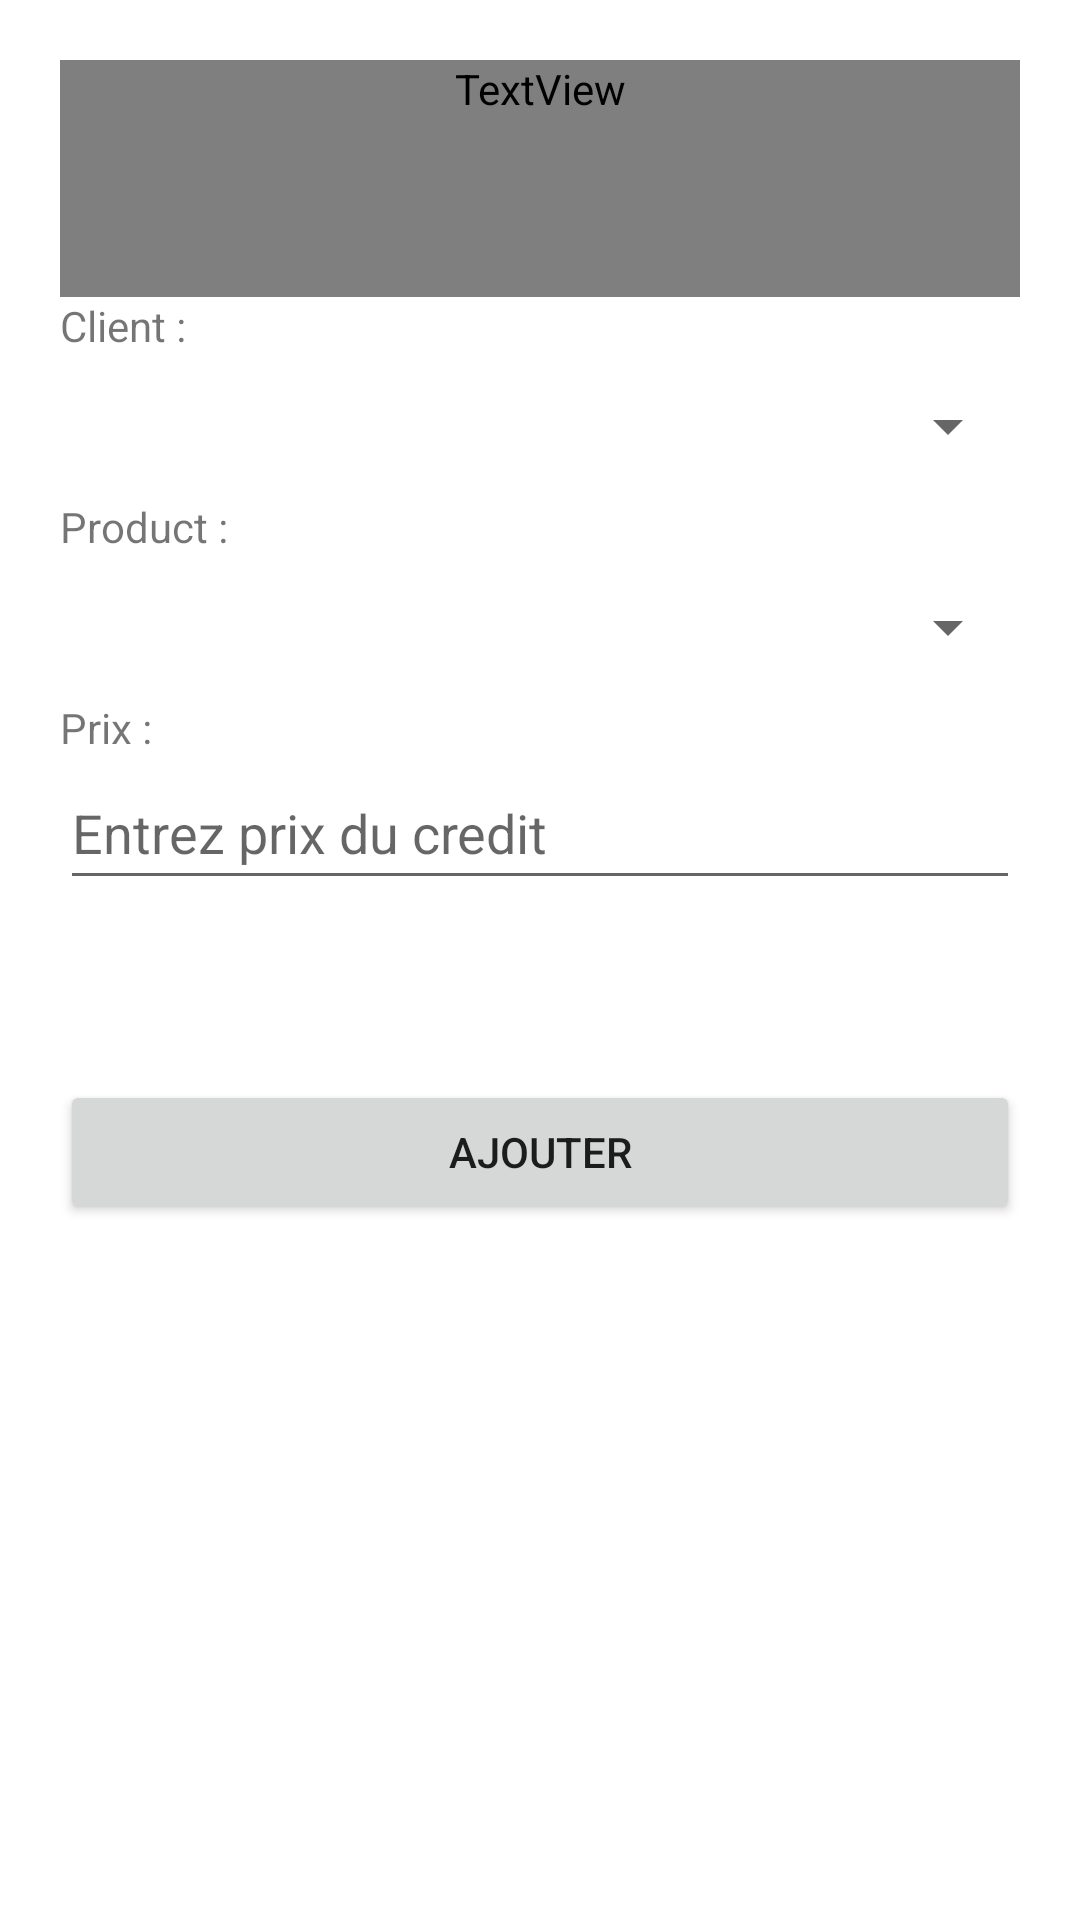

Produce the Android XML layout that renders to this screen, including the resource entries it uses.
<!-- AndroidManifest.xml: application theme Theme.Carnet -->
<!-- res/layout/activity_add.xml -->
<?xml version="1.0" encoding="utf-8"?>
<LinearLayout xmlns:android="http://schemas.android.com/apk/res/android"
    xmlns:app="http://schemas.android.com/apk/res-auto"
    xmlns:tools="http://schemas.android.com/tools"
    android:layout_width="match_parent"
    android:layout_height="match_parent"
    android:orientation="vertical"
    android:padding="20dp"
    tools:context=".crud.credit.addActivity">

    <TextView
        android:id="@+id/add_creditTitle"
        android:layout_width="match_parent"
        android:layout_height="wrap_content"
        android:fontFamily="@font/"
        android:gravity="center"
        android:paddingBottom="60dp"
        android:text="Ajouter Credit"
        android:textFontWeight="@integer/material_motion_duration_long_2"
        android:textSize="30dp"/>


    <TextView
        android:id="@+id/clientLabel"
        android:layout_width="match_parent"
        android:layout_height="wrap_content"
        android:text="Client : " />

    <Spinner
        android:id="@+id/client"
        android:layout_width="match_parent"
        android:layout_height="wrap_content"
        android:contentDescription="@string/app_name"
        android:entries="@array/clients"
        android:minHeight="48dp" />



    <TextView
        android:id="@+id/productLabel"
        android:layout_width="match_parent"
        android:layout_height="wrap_content"
        android:text="Product : " />

    <Spinner
        android:id="@+id/produit"
        android:layout_width="match_parent"
        android:layout_height="wrap_content"
        android:contentDescription="@string/app_name"
        android:entries="@array/products"
        android:minHeight="48dp" />

    <TextView
        android:id="@+id/priceLabel"
        android:layout_width="match_parent"
        android:layout_height="wrap_content"
        android:text="Prix : " />

    <EditText
        android:id="@+id/price"
        android:layout_width="match_parent"
        android:layout_height="wrap_content"
        android:inputType="numberDecimal"
        android:minHeight="48dp"
        android:hint="Entrez prix du credit"/>

    <Button
        android:id="@+id/ajou"
        android:layout_width="match_parent"
        android:layout_height="wrap_content"
        android:text="Ajouter"
        android:layout_marginTop="60dp"/>

</LinearLayout>
<!-- resources referenced by this layout -->
<resources>
  <string-array name="clients" />
  <string-array name="products" />
  <string name="app_name">carnet</string>
  <style name="Theme.Carnet" parent="Theme.MaterialComponents.DayNight.DarkActionBar">
          
          <item name="colorPrimary">@color/purple_500</item>
          <item name="colorPrimaryVariant">@color/purple_700</item>
          <item name="colorOnPrimary">@color/white</item>
          
          <item name="colorSecondary">@color/teal_200</item>
          <item name="colorSecondaryVariant">@color/teal_700</item>
          <item name="colorOnSecondary">@color/black</item>
          
          <item name="android:statusBarColor" tools:targetApi="l">?attr/colorPrimaryVariant</item>
          
      </style>
  <!-- not gathered from this repository: default colours our renderer supplied (Android Studio template values) -->
  <color name="purple_500">#FF6200EE</color>
  <color name="purple_700">#FF3700B3</color>
  <color name="teal_200">#FF03DAC5</color>
  <color name="teal_700">#FF018786</color>
  <color name="black">#FF000000</color>
  <color name="white">#FFFFFFFF</color>
</resources>
